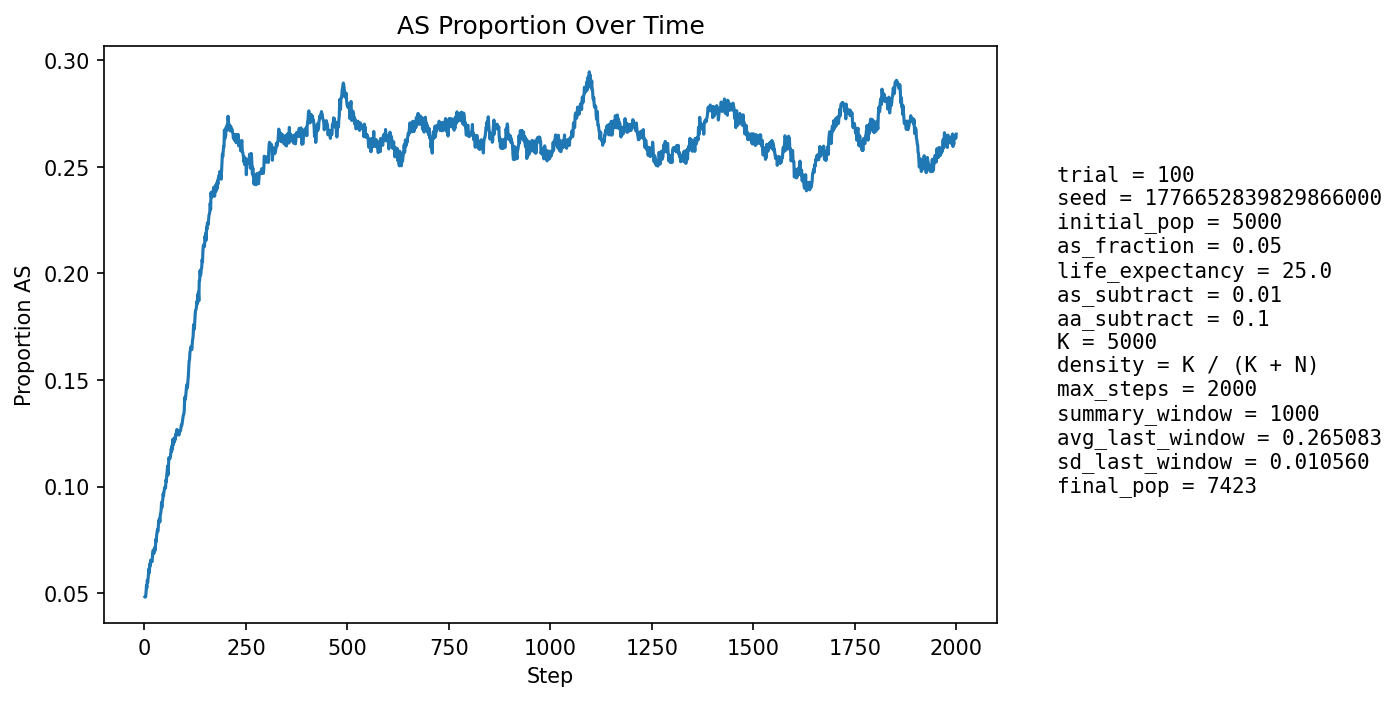

The data file committed next to this chart (first rows):
step, population_size, births, newborn_AA, newborn_AS, newborn_SS, prop_newborn_AA, prop_newborn_AS, prop_newborn_SS, prop_repro_AA, prop_repro_AS, prop_AS_population
1, 5309, 1294, 1238, 55, 1, 0.9567, 0.0425, 0.0007728, 0.9509, 0.04907, 0.04822
2, 5388, 1255, 1199, 54, 2, 0.9554, 0.04303, 0.001594, 0.9513, 0.04869, 0.04844
3, 5468, 1246, 1192, 52, 2, 0.9567, 0.04173, 0.001605, 0.9517, 0.0483, 0.04828
4, 5513, 1208, 1145, 63, 0, 0.9478, 0.05215, 0.0, 0.949, 0.05099, 0.05061
5, 5617, 1252, 1177, 75, 0, 0.9401, 0.0599, 0.0, 0.9491, 0.05091, 0.05359
6, 5720, 1277, 1219, 58, 0, 0.9546, 0.04542, 0.0, 0.9487, 0.05125, 0.05245
7, 5821, 1298, 1220, 78, 0, 0.9399, 0.06009, 0.0, 0.9486, 0.0514, 0.056
8, 5913, 1308, 1247, 60, 1, 0.9534, 0.04587, 0.0007645, 0.9463, 0.05369, 0.05496
9, 6006, 1325, 1251, 72, 2, 0.9442, 0.05434, 0.001509, 0.9423, 0.05773, 0.05678
10, 6103, 1343, 1260, 82, 1, 0.9382, 0.06106, 0.0007446, 0.9422, 0.05785, 0.05932
11, 6199, 1361, 1273, 85, 3, 0.9353, 0.06245, 0.002204, 0.9388, 0.0612, 0.06146
12, 6305, 1385, 1323, 62, 0, 0.9552, 0.04477, 0.0, 0.9407, 0.0593, 0.05948
13, 6378, 1382, 1289, 92, 1, 0.9327, 0.06657, 0.0007236, 0.9389, 0.06114, 0.0635
14, 6457, 1388, 1314, 73, 1, 0.9467, 0.05259, 0.0007205, 0.9367, 0.06333, 0.06257
15, 6526, 1396, 1301, 93, 2, 0.9319, 0.06662, 0.001433, 0.934, 0.06596, 0.06543
16, 6594, 1410, 1332, 77, 1, 0.9447, 0.05461, 0.0007092, 0.9366, 0.06338, 0.06445
17, 6652, 1418, 1338, 80, 0, 0.9436, 0.05642, 0.0, 0.934, 0.06598, 0.06464
18, 6704, 1424, 1342, 81, 1, 0.9424, 0.05688, 0.0007022, 0.934, 0.06598, 0.06474
19, 6750, 1429, 1347, 81, 1, 0.9426, 0.05668, 0.0006998, 0.9325, 0.06754, 0.06474
20, 6796, 1436, 1327, 107, 2, 0.9241, 0.07451, 0.001393, 0.9321, 0.06785, 0.06857
21, 6837, 1442, 1339, 101, 2, 0.9286, 0.07004, 0.001387, 0.9318, 0.06818, 0.06977
22, 6877, 1447, 1352, 95, 0, 0.9343, 0.06565, 0.0, 0.9323, 0.06774, 0.07023
23, 6911, 1449, 1371, 77, 1, 0.9462, 0.05314, 0.0006901, 0.9332, 0.06682, 0.06844
24, 6941, 1453, 1362, 89, 2, 0.9374, 0.06125, 0.001376, 0.9286, 0.07137, 0.06944
25, 6969, 1457, 1354, 101, 2, 0.9293, 0.06932, 0.001373, 0.9273, 0.07272, 0.07132
26, 6997, 1461, 1374, 83, 4, 0.9405, 0.05681, 0.002738, 0.9254, 0.07461, 0.06989
27, 7023, 1463, 1368, 95, 0, 0.9351, 0.06494, 0.0, 0.9277, 0.07234, 0.07105
28, 7047, 1466, 1345, 119, 2, 0.9175, 0.08117, 0.001364, 0.9268, 0.07321, 0.07521
29, 7068, 1468, 1371, 95, 2, 0.9339, 0.06471, 0.001362, 0.9245, 0.07547, 0.07414
30, 7081, 1469, 1352, 114, 3, 0.9204, 0.0776, 0.002042, 0.9255, 0.07447, 0.07711
31, 7100, 1471, 1358, 112, 1, 0.9232, 0.07614, 0.0006798, 0.9246, 0.07539, 0.07845
32, 7119, 1475, 1363, 112, 0, 0.9241, 0.07593, 0.0, 0.9218, 0.07817, 0.07979
33, 7132, 1475, 1375, 99, 1, 0.9322, 0.06712, 0.000678, 0.9223, 0.07774, 0.07894
34, 7147, 1477, 1366, 111, 0, 0.9248, 0.07515, 0.0, 0.9196, 0.08036, 0.08059
35, 7155, 1479, 1346, 129, 4, 0.9101, 0.08722, 0.002705, 0.9165, 0.08352, 0.084
36, 7167, 1481, 1370, 108, 3, 0.9251, 0.07292, 0.002026, 0.9147, 0.08528, 0.0833
37, 7176, 1481, 1360, 117, 4, 0.9183, 0.079, 0.002701, 0.9156, 0.08435, 0.08487
38, 7187, 1483, 1381, 99, 3, 0.9312, 0.06676, 0.002023, 0.9142, 0.08585, 0.08334
39, 7192, 1484, 1351, 129, 4, 0.9104, 0.08693, 0.002695, 0.9107, 0.08933, 0.08676
40, 7199, 1484, 1357, 122, 5, 0.9144, 0.08221, 0.003369, 0.9119, 0.08815, 0.08751
41, 7208, 1485, 1361, 123, 1, 0.9165, 0.08283, 0.0006734, 0.91, 0.08998, 0.08865
42, 7214, 1485, 1339, 142, 4, 0.9017, 0.09562, 0.002694, 0.912, 0.08798, 0.09246
43, 7220, 1486, 1372, 110, 4, 0.9233, 0.07402, 0.002692, 0.9094, 0.09061, 0.09017
44, 7227, 1486, 1349, 133, 4, 0.9078, 0.0895, 0.002692, 0.9083, 0.09169, 0.09312
45, 7233, 1487, 1358, 127, 2, 0.9132, 0.08541, 0.001345, 0.9068, 0.09321, 0.09346
46, 7240, 1488, 1344, 143, 1, 0.9032, 0.0961, 0.000672, 0.903, 0.09695, 0.09655
47, 7243, 1488, 1361, 122, 5, 0.9147, 0.08199, 0.00336, 0.9045, 0.09553, 0.09568
48, 7247, 1489, 1351, 135, 3, 0.9073, 0.09066, 0.002015, 0.9016, 0.09844, 0.09742
49, 7247, 1490, 1348, 138, 4, 0.9047, 0.09262, 0.002685, 0.9011, 0.09893, 0.09866
50, 7244, 1490, 1345, 139, 6, 0.9027, 0.09329, 0.004027, 0.8978, 0.1022, 0.09967
51, 7249, 1490, 1357, 128, 5, 0.9107, 0.08591, 0.003356, 0.8991, 0.1009, 0.09919
52, 7253, 1491, 1360, 127, 4, 0.9121, 0.08518, 0.002683, 0.8979, 0.1021, 0.09927
53, 7256, 1491, 1332, 154, 5, 0.8934, 0.1033, 0.003353, 0.8958, 0.1042, 0.1032
54, 7262, 1491, 1353, 134, 4, 0.9074, 0.08987, 0.002683, 0.8952, 0.1048, 0.1023
55, 7265, 1491, 1331, 156, 4, 0.8927, 0.1046, 0.002683, 0.8947, 0.1053, 0.1056
56, 7272, 1492, 1338, 153, 1, 0.8968, 0.1025, 0.0006702, 0.8954, 0.1046, 0.1071
57, 7275, 1492, 1327, 161, 4, 0.8894, 0.1079, 0.002681, 0.8921, 0.1079, 0.1097
58, 7270, 1492, 1365, 117, 10, 0.9149, 0.07842, 0.006702, 0.893, 0.107, 0.1054
59, 7273, 1493, 1337, 150, 6, 0.8955, 0.1005, 0.004019, 0.8897, 0.1103, 0.1083
60, 7278, 1494, 1310, 180, 4, 0.8768, 0.1205, 0.002677, 0.8877, 0.1123, 0.1135
... 1,940 more rows
